Dataset: BC-Dog-Anxiety-Detection-Project (GitHub, yangcheng99/BC-Dog-Anxiety-Detection-Project). Classes: anxious, normal.

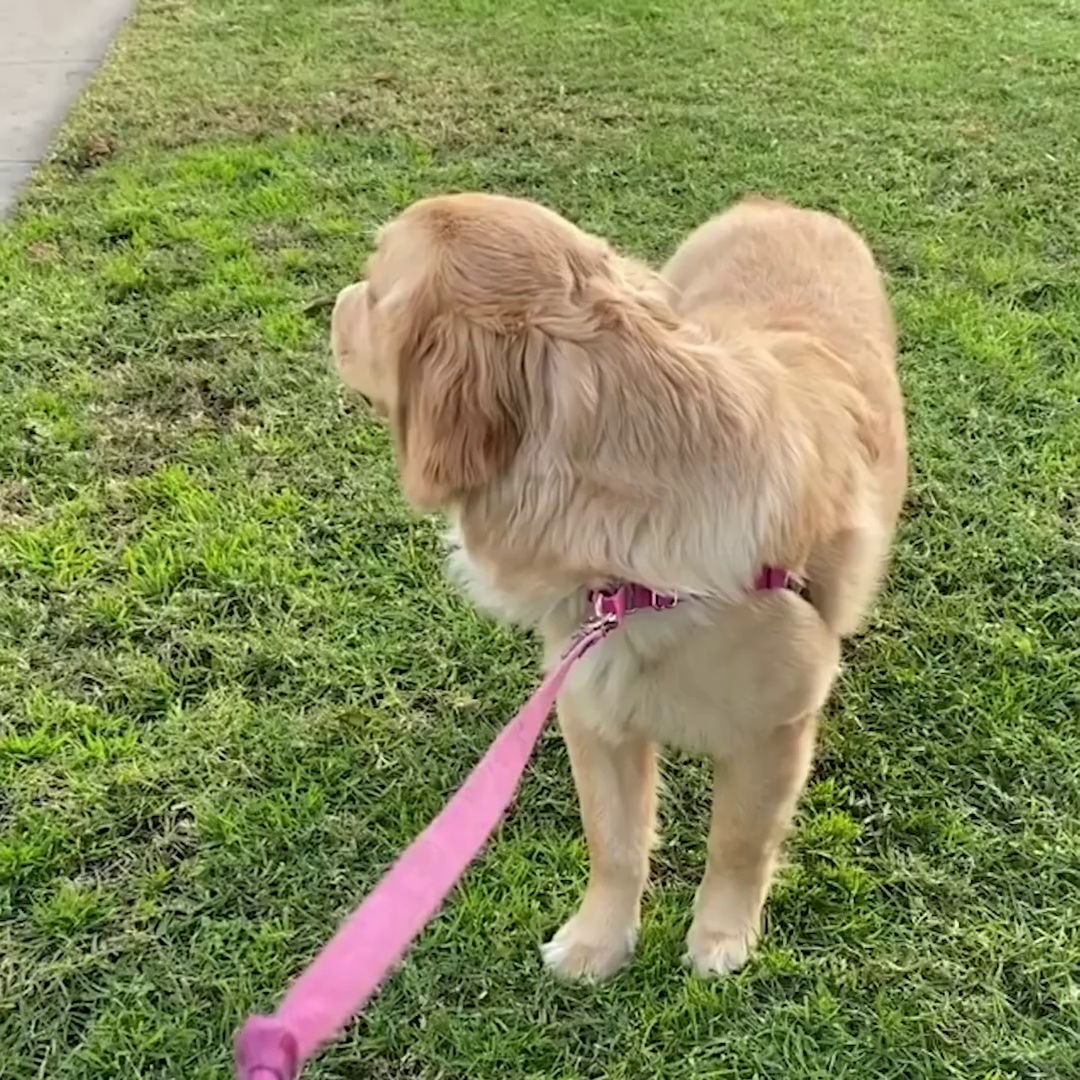
Label: normal

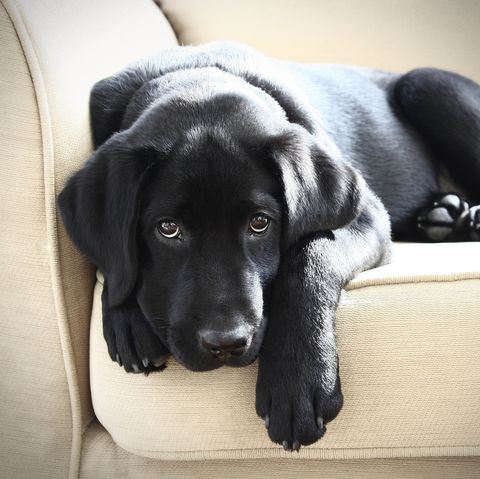
Label: anxious

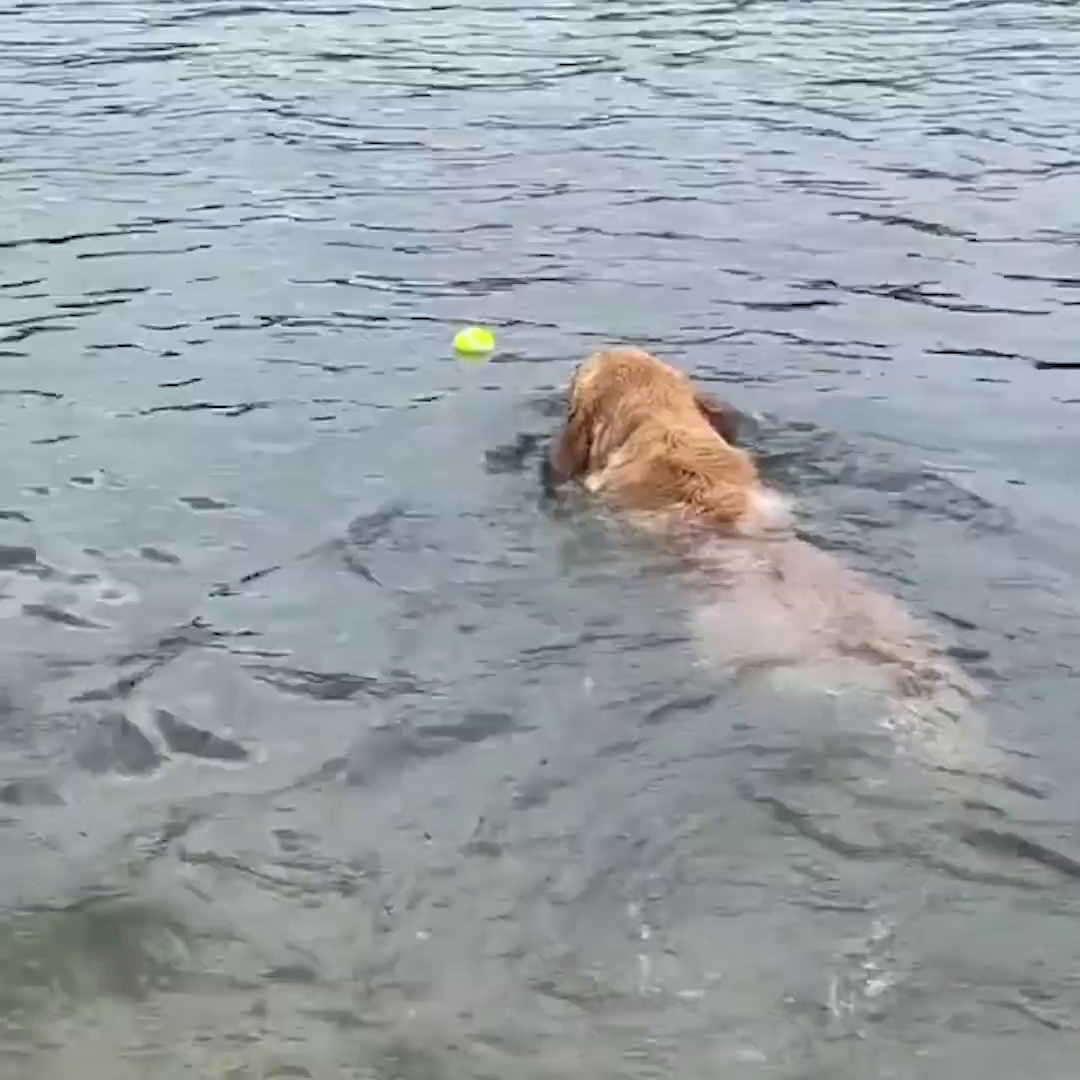
Label: normal

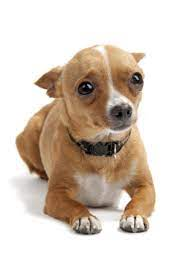
Label: anxious

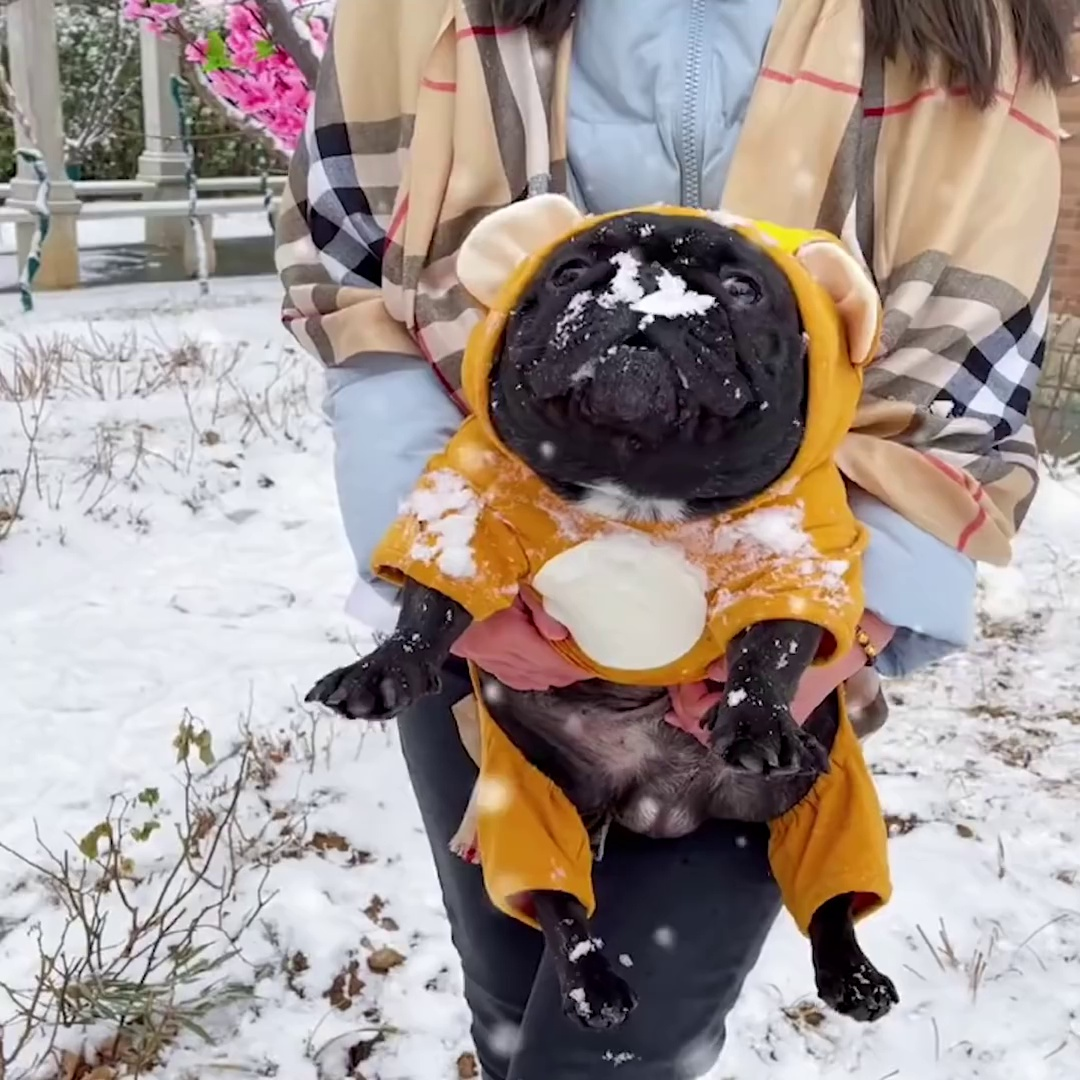
Label: normal

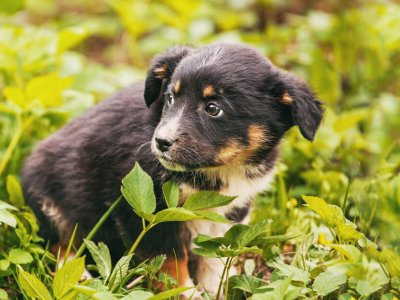
Label: anxious
